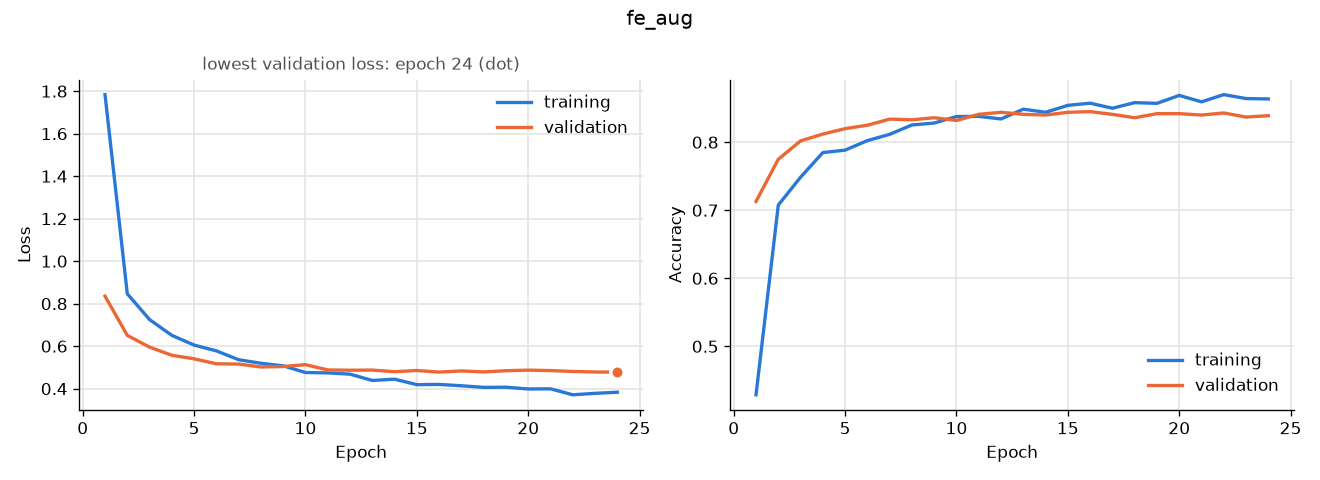

The table this chart was drawn from, first rows:
epoch, accuracy, learning_rate, loss, val_accuracy, val_loss
0, 0.4288, 0.001, 1.784, 0.713, 0.8354
1, 0.7076, 0.001, 0.8465, 0.775, 0.6508
2, 0.7486, 0.001, 0.7252, 0.802, 0.5954
3, 0.7848, 0.001, 0.6508, 0.812, 0.5572
4, 0.7884, 0.001, 0.6052, 0.82, 0.5405
5, 0.8024, 0.001, 0.5779, 0.825, 0.5171
6, 0.8116, 0.001, 0.5363, 0.834, 0.5158
7, 0.8254, 0.001, 0.5194, 0.833, 0.5021
8, 0.8282, 0.001, 0.5076, 0.836, 0.5042
9, 0.8378, 0.001, 0.476, 0.832, 0.513
10, 0.838, 0.001, 0.4742, 0.841, 0.4882
11, 0.8342, 0.001, 0.4683, 0.844, 0.4868
12, 0.8486, 0.001, 0.4387, 0.841, 0.4875
13, 0.844, 0.001, 0.4446, 0.84, 0.4797
14, 0.8542, 0.001, 0.4189, 0.844, 0.4856
15, 0.8574, 0.001, 0.42, 0.845, 0.4781
16, 0.85, 0.001, 0.4137, 0.841, 0.4835
17, 0.8582, 0.001, 0.4061, 0.836, 0.4788
18, 0.8572, 0.001, 0.4069, 0.842, 0.4845
19, 0.8688, 0.0005, 0.3985, 0.842, 0.4873
20, 0.8594, 0.0005, 0.3993, 0.84, 0.4851
21, 0.87, 0.0005, 0.3712, 0.843, 0.4811
22, 0.8642, 0.00025, 0.3781, 0.837, 0.4785
23, 0.8636, 0.00025, 0.3832, 0.839, 0.4776
